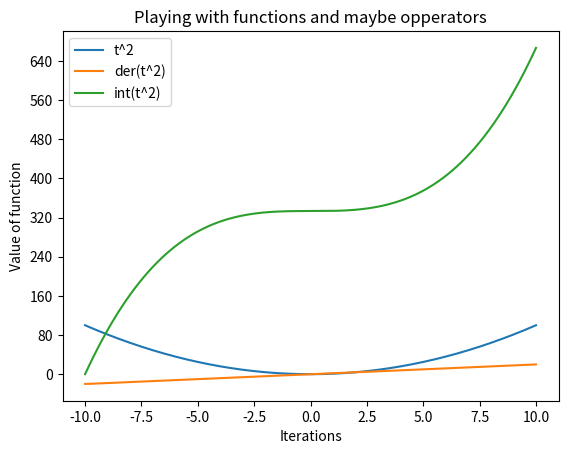

The matplotlib source for this figure:
# -*- coding: utf-8 -*-
"""
Created on %(2024-05-10)

@author: %(Piecout)
inspired by numberphile video :
https://youtu.be/OtYKDzXwDEE?si=zHTfmyc5UdvXmZ7p

"""

"""
print("BEGIN POEM")
print("")
print("The Zen of Python, by Tim Peters")
print("Beautiful is better than ugly.")
print("Explicit is better than implicit.")
print("Simple is better than complex.")
print("Complex is better than complicated.")
print("Flat is better than nested.")
print("Sparse is better than dense.")
print("Readability counts.")
print("Special cases aren't special enough to break the rules.")
print("Although practicality beats purity.")
print("Errors should never pass silently.")
print("Unless explicitly silenced.")
print("In the face of ambiguity, refuse the temptation to guess.")
print("There should be one-- and preferably only one --obvious way to do it.")
print("Although that way may not be obvious at first unless you're Dutch.")
print("Now is better than never.")
print("Although never is often better than *right* now.")
print("If the implementation is hard to explain, it's a bad idea.")
print("If the implementation is easy to explain, it may be a good idea.")
print("Namespaces are one honking great idea -- let's do more of those!")
print("")
print("END POEM")
print("")
print("")
print("")
print("")
"""



import sys
import numpy as np
from functools import reduce
import matplotlib.pyplot as plt
from matplotlib.ticker import MaxNLocator
import matplotlib.ticker as mticker

#plt.close()

#plt.close('all')

#plt.clf()

"""
    if n==0:
        array_factor = [0] 
   # else:
"""


#                       my factors function from scrach works
def prop_factors(n):
    array_factor = [1] 
    if n % np.sqrt(n)==0 and n>1:
        array_factor.append(int(np.sqrt(n))) 
    for i in range(2,int(np.ceil(np.sqrt(n)))):
        if n % i==0:
            array_factor.append(i) 
            array_factor.append(int(n/i)) 
    if n==1 or n==0 :
        array_factor = [1] 
    return array_factor

def aliquot(n):    
    return sum(prop_factors(n))
 
#                       lets make a better function


#list.pop() #.pop() will delete and item in the specified index starting from 0
#if you leave it blank it will delete the last item usefull for me because I want the proper factors instead of normal factors

def factors(n):    #I added -n and sum to a function that calculcaltes factors, I spend the time to understand and test it
    return set(reduce(list.__add__,([i, n//i] for i in range(1,int(n**0.5) + 1) if n % i == 0 ))) 

def aliquot2(n):    #I added -n and sum to a function that calculcaltes factors, I spend the time to understand and test it
    return-n+sum(factors(n))


#print(sum(aliquot2(10)))
#print(10//4)
#afloor division;returns an integer, usefull because I can get something like 4.0, a float that does not play nice w/ my code 





"""


print("Begin test")

#                               test with 1


print("aliquot(0)")
print(aliquot(0))
print("aliquot2(0)")
#print(aliquot2(0))
print("does not work")


print("aliquot(1)")
print(aliquot(1))
print("aliquot2(1)")
print(aliquot2(1))


print("prop_factors(8)")
print(prop_factors(8))
print("aliquot(8)")
print(aliquot(8))
print("aliquot2(8)")
print(aliquot2(8))

#                               test with 24

print("aliquot(24)")
print(aliquot(24))
print("aliquot2(24)")
print(aliquot2(24))

#                               test with 25


print("aliquot(25)")
print(aliquot(25))
print("aliquot2(25)")
print(aliquot2(25))







print("End tests")

"""


#sys.exit("Error message")




"""
#                               test with 1

print("prop_factors(1)")
print(prop_factors(1))


#                               test with 24

print("prop_factors(24)")
print(prop_factors(24))
print("aliquot(24)")
print(aliquot(24))


#                               test with 25

print("prop_factors(25)")
print(prop_factors(25))
print("aliquot(25)")
print(aliquot(25))

"""


lehmer_1=276#or 306
lehmer_2=552
lehmer_3=564
lehmer_4=660
lehmer_5=840
lehmer_6=966
list_lehmer = [lehmer_1,lehmer_2,lehmer_3,lehmer_4,lehmer_5,lehmer_6] 


  
#starting_number=lehmer_4#no convergance has been found yet
#starting_number=25#goes to perfect number 6
#starting_number=14#goes to prime number 7 than goes to one
#starting_number=220#amicable pair goes to 284 than back to 220
#starting_number=18
#starting_number=95#inspiring number
#starting_number=30#intresting deficiant number number
#starting_number=138#intresting deficiant number number
#starting_number=980460#intresting amicable pair
#starting_number=2856 #intresting cycle 28 iterations long
#starting_number=306 #goes to lehmor number
#starting_number=1

list_intresting_S_N = [30,95,138,220,2856,980460] 





    
i = 0
i_min=0




#i_total_max=20#          for testing multiple plots lets just do 20 iterations 

i_max=50#                 for testing multiple plots lets just do 20 iterations 


i = i_min
k=0
k_min=0


#number=starting_number
#print("The starting number is "+str(number))

#print("test")

m_min=1
m_max=1+1000

array_starting_number = [j for j in range(m_min,m_max)]    
#print("min_starting_number:") 
#print(array_starting_number[0])
#print("max_starting_number:") 
#print(array_starting_number[m_max-m_min-1])
#print(array_starting_number[3])


log=0
if m_max > 40:#                   comment out if I want a non log plot
        log=1       #                   comment out if I want a non log plot
        
ay = plt.figure().gca()
ay.yaxis.set_major_locator(MaxNLocator(integer=True))




#print("The starting number is "+str(array_aliquot[0]))

k_max=6#    After 6 perfect numbers in a row the code should stop
diverge=0#  A more elagant way would be to use break instead

#print("begin test")

xx = np.arange(0, 1+(i_max-i_min))
#print(xx)

"""

print("list_lehmer_six:")
print(list_lehmer)


m_max_lehmer=6
m_min_lehmer=276


print("min_lehmer_starting_number:") 
print(list_lehmer[0])
print("max_lehmer_starting_number:") 
print(list_lehmer[m_max_lehmer-1])
print("length of starting_number:") 
print(len(list_intresting_S_N))


print("list_lehmer") 
print(list_lehmer)


m_max_intresting=6
m_min_intresting=30

print("min_starting_number:") 
print(list_intresting_S_N[0])
print("max_starting_number:") 
print(list_intresting_S_N[m_max_intresting-1])
print("length of starting_number:") 
print(len(list_intresting_S_N))

print("list_intresting_S_N") 
print(list_intresting_S_N)



#matplotlib.pyplot.close()

print("begin test")


print(list_intresting_S_N[len(list_intresting_S_N)-1])

print(len(array_starting_number))

print("end test")

"""
# Define a list of non-integer values
'''
values = [0.1, 0.2, 0.3, 0.4, 0.5, 0.6, 0.7, 0.8, 0.9]

# Use a for loop to iterate over the values
for value in values:
    print(value)
'''    

#i_min=-100


"""

dx=0.1
i_min=int(x_min/dx)
"""
x_min=-10

#x_min=0
x_max=10
dx=0.1
i_max=int((x_max-x_min)/dx)



array_x=[] 
array_y=[]
array_y_der=[0]#                                temp value
array_y_int=[0]#                                starting value
y_int=0
for i in range(i_min,i_max+1):    
        x=x_min+i*dx
        array_x.append(x) 
        xx = array_x
        y=x**2
        array_y.append(y) 
        yy = array_y
        if i>i_min:
            y_der=(array_y[i]-array_y[i-1])/dx
            array_y_der.append(y_der) 
            yy_der = array_y_der
            
            
            y_int+=dx*(array_y[i]+array_y[i-1])/2
            array_y_int.append(y_int) 
            yy_int = array_y_int

array_y_der[0]=array_y_der[1]#                   set the first value of the derivative        

plt.plot(xx, yy, label='t^2')
          #                                     Add a title, labels, and other customizations
plt.title("Playing with functions and maybe opperators")
plt.xlabel("Iterations")
plt.ylabel("Value of function")
       #  ay = plt.figure().gca()
       #  ay.yaxis.set_major_locator(MaxNLocator(integer=True))
       
plt.plot(xx, yy_der, label='der(t^2)')
plt.title("Playing with functions and opperators")
plt.xlabel("Iterations")
plt.ylabel("Value of function")       
   
plt.plot(xx, yy_int, label='int(t^2)')
plt.title("Playing with functions and maybe opperators")
plt.xlabel("Iterations")
plt.ylabel("Value of function")


plt.legend()
plt.show()


#print(y_int)

#print((x**3)/3)

print("DONE with intresting numbers")

sys.exit("Completly done")

for m in range(0,len(list_intresting_S_N)):#for m in range(m_min,len(list_intresting_S_N)-1):
    #print("The starting number is "+str(array_starting_number[m-2]))
    number=list_intresting_S_N[m]
    array_aliquot = [list_intresting_S_N[m]] 
    for i in range(i_min,i_max):
        number=aliquot(number)
        array_aliquot.append(number) 
    #    i += 1
       # if number > 10**13:#    Cut it short if the value is too big
        #    diverge+=1
       # if number==aliquot(number):
         #   k+=1#       you dont want perfect numbers forever
 #   print(array_aliquot)
#    yy = np.arange(0, 1+(i_max-i_min))+m
    yy = array_aliquot
#    yy[i_max]=0
    if log == 1:
        yy = np.log10(array_aliquot)       
    else:
        yy = array_aliquot    
    plt.plot(xx, yy, label='Starting number '+str(list_intresting_S_N[m]))
     # Add a title, labels, and other customizations
    plt.title("Aliquot series with intresting starting numbers")
    plt.xlabel("Iterations")
    plt.ylabel("Value of aliquot series")
  #  ay = plt.figure().gca()
  #  ay.yaxis.set_major_locator(MaxNLocator(integer=True))
    if i_max < 30:
        plt.ticklabel_format(style='plain', axis='x', useOffset=False)
    # plt.plot(range(1, 3), logger.acc)
        plt.gca().xaxis.set_major_locator(mticker.MultipleLocator(1))
    if log == 1:
        plt.ylabel("Log_10 of the value of aliquot series")   
    else:
        plt.ylabel("The value of aliquot series")




plt.legend()
plt.show()

print("DONE with intresting numbers")



#sys.exit("Error message")

i_max=50
xx = np.arange(0, 1+(i_max-i_min))

"""
x = [1, 2, 3, 4, 5]
y1 = [1, 2, 3, 4, 5]
y2 = [5, 4, 3, 2, 1]

# Create the graph
plt.plot(x, y1, label='Line 1')
plt.plot(x, y2, label='Line 2')

# Create the legend
plt.legend()

# Show the graph
plt.show()
"""

for m in range(0,len(list_lehmer)):
    #print("The starting number is "+str(array_starting_number[m-2]))
    number=list_lehmer[m]
    array_aliquot = [list_lehmer[m]] 
    for i in range(i_min,i_max):
        number=aliquot(number)
        array_aliquot.append(number) 
    #    i += 1
       # if number > 10**13:#    Cut it short if the value is too big
        #    diverge+=1
       # if number==aliquot(number):
         #   k+=1#       you dont want perfect numbers forever
 #   print(array_aliquot)
#    yy = np.arange(0, 1+(i_max-i_min))+m
    yy = array_aliquot
#    yy[i_max]=0
    if log == 1:
        yy = np.log10(array_aliquot)       
    else:
        yy = array_aliquot    
    plt.plot(xx, yy, label='Starting number '+str(list_lehmer[m]))
     # Add a title, labels, and other customizations
    plt.title("Aliquot series with lehmer numbers as starting numbers")
    plt.xlabel("Iterations")
    plt.ylabel("Value of aliquot series")
  #  ay = plt.figure().gca()
  #  ay.yaxis.set_major_locator(MaxNLocator(integer=True))
    if i_max < 30:
        plt.ticklabel_format(style='plain', axis='x', useOffset=False)
    # plt.plot(range(1, 3), logger.acc)
        plt.gca().xaxis.set_major_locator(mticker.MultipleLocator(1))
    if log == 1:
        plt.ylabel("Log_10 of the value of aliquot series")   
    else:
        plt.ylabel("The value of aliquot series")
        
plt.legend()        
plt.show()        
print("DONE with lehmer")
        
i_max=50
xx = np.arange(0, 1+(i_max-i_min))


for m in range(m_min,len(array_starting_number)+1):
    #print("The starting number is "+str(array_starting_number[m-2]))
    number=array_starting_number[m-m_min]
    array_aliquot = [array_starting_number[m-m_min]] 
    for i in range(i_min,i_max):
        number=aliquot(number)
        array_aliquot.append(number) 
    #    i += 1
       # if number > 10**13:#    Cut it short if the value is too big
        #    diverge+=1
       # if number==aliquot(number):
         #   k+=1#       you dont want perfect numbers forever
 #   print(array_aliquot)
#    yy = np.arange(0, 1+(i_max-i_min))+m
    yy = array_aliquot
#    yy[i_max]=0
    if log == 1:
        yy = np.log10(array_aliquot)       
    else:
        yy = array_aliquot    
    plt.plot(xx, yy)
     # Add a title, labels, and other customizations
    plt.title("Aliquot series with starting numbers " + str(m_min)+" to "+str(len(array_starting_number)))
    plt.xlabel("Iterations")
    plt.ylabel("Value of aliquot series")
  #  ay = plt.figure().gca()
  #  ay.yaxis.set_major_locator(MaxNLocator(integer=True))
    if i_max < 30:
        plt.ticklabel_format(style='plain', axis='x', useOffset=False)
    # plt.plot(range(1, 3), logger.acc)
        plt.gca().xaxis.set_major_locator(mticker.MultipleLocator(1))
    if log == 1:
        plt.ylabel("Log_10 of the value of aliquot series")   
    else:
        plt.ylabel("The value of aliquot series")
        
        

plt.show()
print("DONE")
sys.exit("Completly done")

#print(len(list_lehmer))
#list_intresting_S_N

